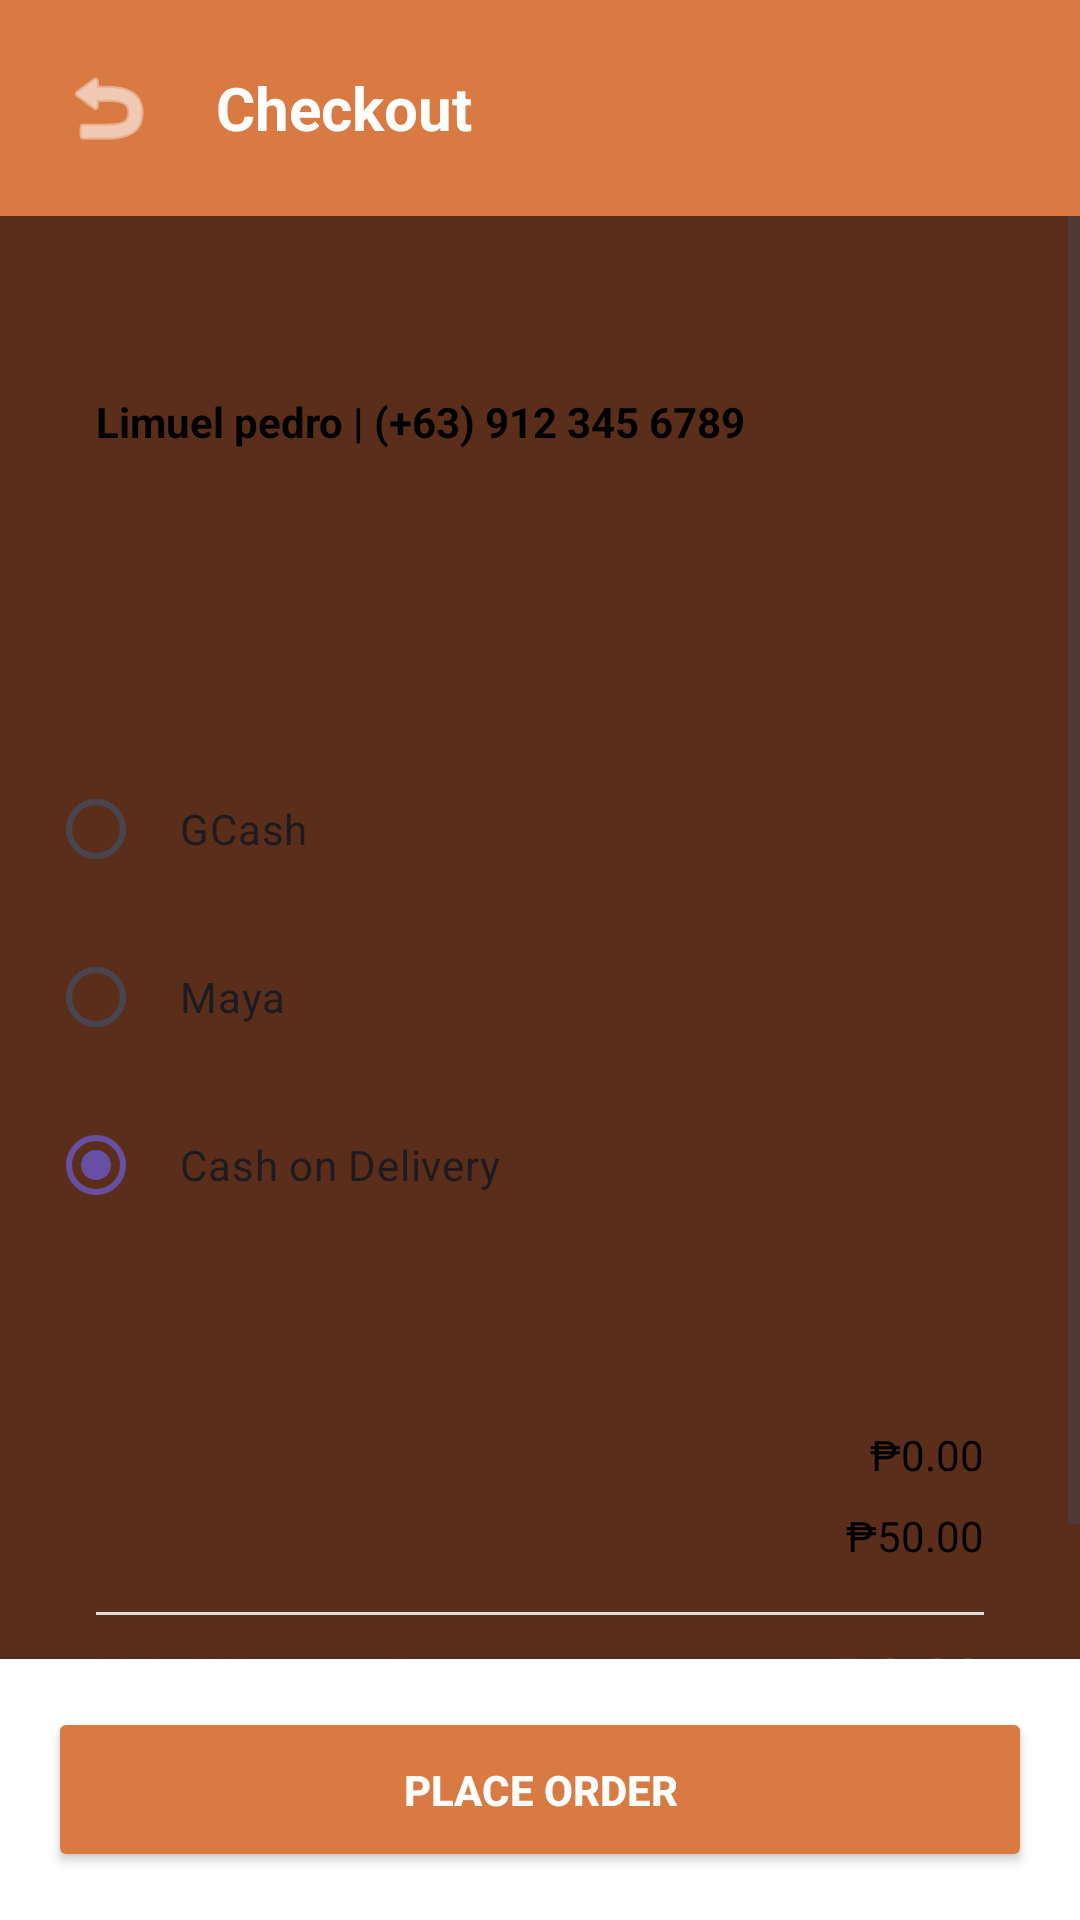

Reconstruct the res/layout file that produces this screen, plus the resources it refers to.
<!-- AndroidManifest.xml: application theme Theme.Katutubo_F -->
<!-- res/layout/fragment_checkout.xml -->
<?xml version="1.0" encoding="utf-8"?>
<RelativeLayout xmlns:android="http://schemas.android.com/apk/res/android"
    xmlns:app="http://schemas.android.com/apk/res-auto"
    android:layout_width="match_parent"
    android:layout_height="match_parent"
    android:background="@color/katutubo_brown">

    <LinearLayout
        android:layout_width="match_parent"
        android:layout_height="match_parent"
        android:orientation="vertical">

        <LinearLayout
            android:layout_width="match_parent"
            android:layout_height="wrap_content"
            android:background="@color/katutubo_orange"
            android:orientation="horizontal"
            android:padding="16dp"
            android:gravity="center_vertical">

            <ImageButton
                android:id="@+id/btn_back"
                android:layout_width="40dp"
                android:layout_height="40dp"
                android:background="?attr/selectableItemBackgroundBorderless"
                android:src="@android:drawable/ic_menu_revert"
                app:tint="@color/white" />

            <TextView
                android:layout_width="wrap_content"
                android:layout_height="wrap_content"
                android:layout_marginStart="16dp"
                android:text="Checkout"
                android:textColor="@color/white"
                android:textSize="20sp"
                android:textStyle="bold" />
        </LinearLayout>

        <ScrollView
            android:layout_width="match_parent"
            android:layout_height="0dp"
            android:layout_weight="1">

            <LinearLayout
                android:layout_width="match_parent"
                android:layout_height="wrap_content"
                android:orientation="vertical"
                android:padding="16dp">

                <TextView
                    android:layout_width="wrap_content"
                    android:layout_height="wrap_content"
                    android:text="Delivery Address"
                    android:textColor="@color/katutubo_brown"
                    android:textStyle="bold"
                    android:layout_marginBottom="8dp"/>

                <LinearLayout
                    android:id="@+id/address_container"
                    android:layout_width="match_parent"
                    android:layout_height="wrap_content"
                    android:background="@drawable/rounded_white_bg"
                    android:orientation="vertical"
                    android:padding="16dp"
                    android:layout_marginBottom="20dp"
                    android:elevation="2dp"
                    android:clickable="true"
                    android:focusable="true">

                    <TextView
                        android:layout_width="wrap_content"
                        android:layout_height="wrap_content"
                        android:text="Limuel pedro | (+63) 912 345 6789"
                        android:textColor="@color/black"
                        android:textStyle="bold" />

                    <TextView
                        android:layout_width="wrap_content"
                        android:layout_height="wrap_content"
                        android:text="123 Katutubo St., Brgy. Handwoven, Baguio City, Benguet"
                        android:textColor="@color/katutubo_brown"
                        android:layout_marginTop="4dp" />
                </LinearLayout>

                <TextView
                    android:layout_width="wrap_content"
                    android:layout_height="wrap_content"
                    android:text="Select Payment Method"
                    android:textColor="@color/katutubo_brown"
                    android:textStyle="bold"
                    android:layout_marginBottom="8dp"/>

                <RadioGroup
                    android:id="@+id/payment_methods"
                    android:layout_width="match_parent"
                    android:layout_height="wrap_content"
                    android:layout_marginBottom="20dp">

                    <RadioButton
                        android:id="@+id/rb_gcash"
                        android:layout_width="match_parent"
                        android:layout_height="wrap_content"
                        android:layout_marginBottom="8dp"
                        android:background="@drawable/rounded_white_bg"
                        android:padding="12dp"
                        android:text="GCash"
                        android:buttonTint="@color/katutubo_orange" />

                    <RadioButton
                        android:id="@+id/rb_maya"
                        android:layout_width="match_parent"
                        android:layout_height="wrap_content"
                        android:layout_marginBottom="8dp"
                        android:background="@drawable/rounded_white_bg"
                        android:padding="12dp"
                        android:text="Maya"
                        android:buttonTint="@color/katutubo_orange" />

                    <RadioButton
                        android:id="@+id/rb_cod"
                        android:layout_width="match_parent"
                        android:layout_height="wrap_content"
                        android:background="@drawable/rounded_white_bg"
                        android:padding="12dp"
                        android:text="Cash on Delivery"
                        android:checked="true"
                        android:buttonTint="@color/katutubo_orange" />
                </RadioGroup>

                <TextView
                    android:layout_width="wrap_content"
                    android:layout_height="wrap_content"
                    android:text="Order Summary"
                    android:textColor="@color/katutubo_brown"
                    android:textStyle="bold"
                    android:layout_marginBottom="8dp"/>

                <LinearLayout
                    android:layout_width="match_parent"
                    android:layout_height="wrap_content"
                    android:background="@drawable/rounded_white_bg"
                    android:orientation="vertical"
                    android:padding="16dp"
                    android:elevation="2dp">

                    <RelativeLayout
                        android:layout_width="match_parent"
                        android:layout_height="wrap_content"
                        android:layout_marginBottom="8dp">
                        <TextView android:layout_width="wrap_content" android:layout_height="wrap_content" android:text="Subtotal" android:textColor="@color/katutubo_brown" />
                        <TextView android:id="@+id/checkout_subtotal" android:layout_width="wrap_content" android:layout_height="wrap_content" android:layout_alignParentEnd="true" android:text="₱0.00" android:textColor="@color/black" />
                    </RelativeLayout>

                    <RelativeLayout
                        android:layout_width="match_parent"
                        android:layout_height="wrap_content"
                        android:layout_marginBottom="8dp">
                        <TextView android:layout_width="wrap_content" android:layout_height="wrap_content" android:text="Shipping Fee" android:textColor="@color/katutubo_brown" />
                        <TextView android:id="@+id/checkout_shipping_fee" android:layout_width="wrap_content" android:layout_height="wrap_content" android:layout_alignParentEnd="true" android:text="₱50.00" android:textColor="@color/black" />
                    </RelativeLayout>

                    <View
                        android:layout_width="match_parent"
                        android:layout_height="1dp"
                        android:background="#DDDDDD"
                        android:layout_marginVertical="8dp"/>

                    <RelativeLayout
                        android:layout_width="match_parent"
                        android:layout_height="wrap_content">
                        <TextView android:layout_width="wrap_content" android:layout_height="wrap_content" android:text="Total Payment" android:textColor="@color/katutubo_brown" android:textStyle="bold" android:textSize="16sp" />
                        <TextView android:id="@+id/checkout_total_amount" android:layout_width="wrap_content" android:layout_height="wrap_content" android:layout_alignParentEnd="true" android:text="₱0.00" android:textColor="@color/katutubo_green" android:textStyle="bold" android:textSize="18sp" />
                    </RelativeLayout>
                </LinearLayout>

            </LinearLayout>
        </ScrollView>

        <LinearLayout
            android:layout_width="match_parent"
            android:layout_height="wrap_content"
            android:background="@color/white"
            android:elevation="8dp"
            android:padding="16dp">

            <Button
                android:id="@+id/btn_place_order"
                android:layout_width="match_parent"
                android:layout_height="55dp"
                android:backgroundTint="@color/katutubo_orange"
                android:text="PLACE ORDER"
                android:textColor="@color/white"
                android:textStyle="bold" />
        </LinearLayout>
    </LinearLayout>
</RelativeLayout>
<!-- resources referenced by this layout -->
<resources>
  <color name="black">#000000</color>
  <color name="katutubo_brown">#5A2E1B</color>
  <color name="katutubo_green">#3F6F4E</color>
  <color name="katutubo_orange">#D97A43</color>
  <color name="white">#FFFFFF</color>
  <style name="Theme.Katutubo_F" parent="Base.Theme.Katutubo_F">
          
          <item name="bottomNavigationStyle">@style/Widget.App.BottomNavigationView</item>
      </style>
  <style name="Base.Theme.Katutubo_F" parent="Theme.Material3.Light.NoActionBar">
          
          <item name="android:windowBackground">@color/white</item>
          <item name="colorSurface">@color/white</item>
          <item name="colorOnSurface">@color/black</item>
      </style>
  <style name="Widget.App.BottomNavigationView" parent="Widget.Material3.BottomNavigationView">
          
          <item name="materialThemeOverlay">@style/ThemeOverlay.App.BottomNavigation</item>
      </style>
  <style name="ThemeOverlay.App.BottomNavigation" parent="">
          
          <item name="colorSecondaryContainer">#EFEBE9</item>
      </style>
</resources>
